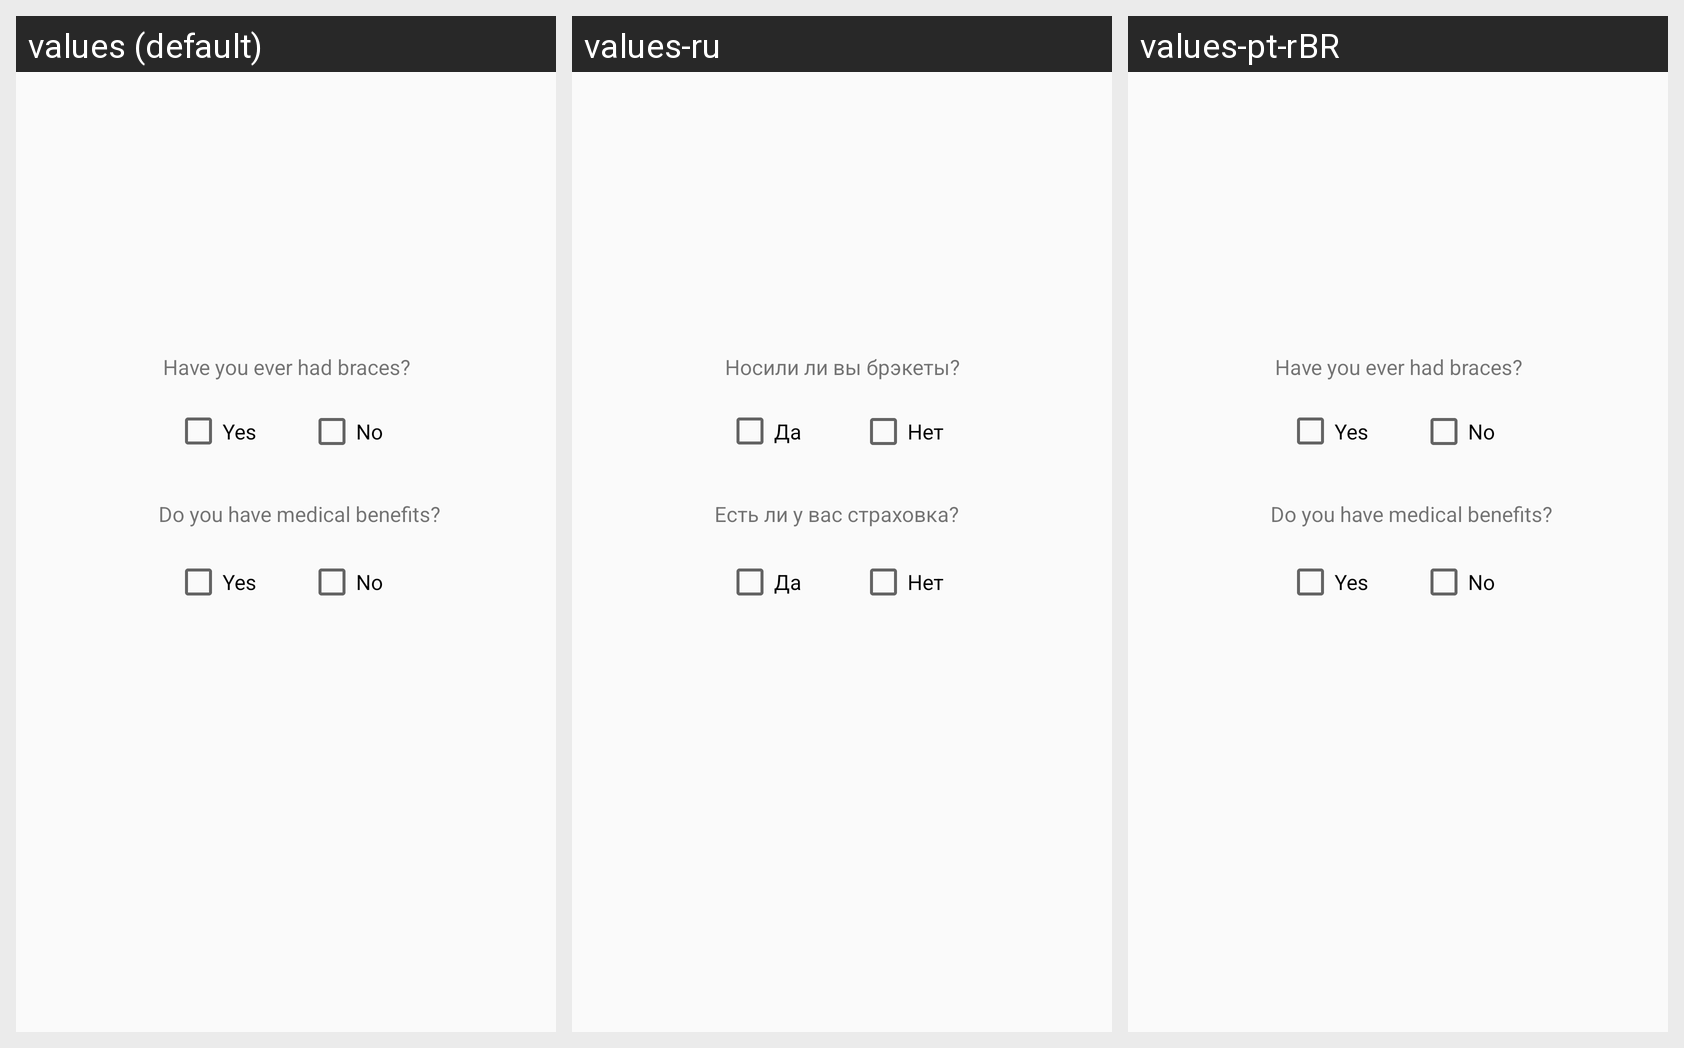

This grid shows one Android layout under several languages. Give, for every string resource on the screen, its name, the default text and each shown locale's text.
Android screen res/layout/form_elements_dent.xml rendered under 3 locales, left to right: values (default), values-ru, values-pt-rBR. Device: Nexus 5 (rendered at 1080×1920; each locale shown at half size, 540×960, under a caption strip naming it); theme AppTheme.
Strings drawn on this screen, with the default value and each locale's value (text and hints the layout hard-codes, and strings that could not be matched under every locale, appear in the picture but are not listed):

braces
  values: Have you ever had braces?
  values-ru: Носили ли вы брэкеты?
  values-pt-rBR: Have you ever had braces?  [not translated; the default value is used]

yes
  values: Yes
  values-ru: Да
  values-pt-rBR: Yes  [not translated; the default value is used]

no
  values: No
  values-ru: Нет
  values-pt-rBR: No  [not translated; the default value is used]

benefits
  values: Do you have medical benefits?
  values-ru: Есть ли у вас страховка?
  values-pt-rBR: Do you have medical benefits?  [not translated; the default value is used]
